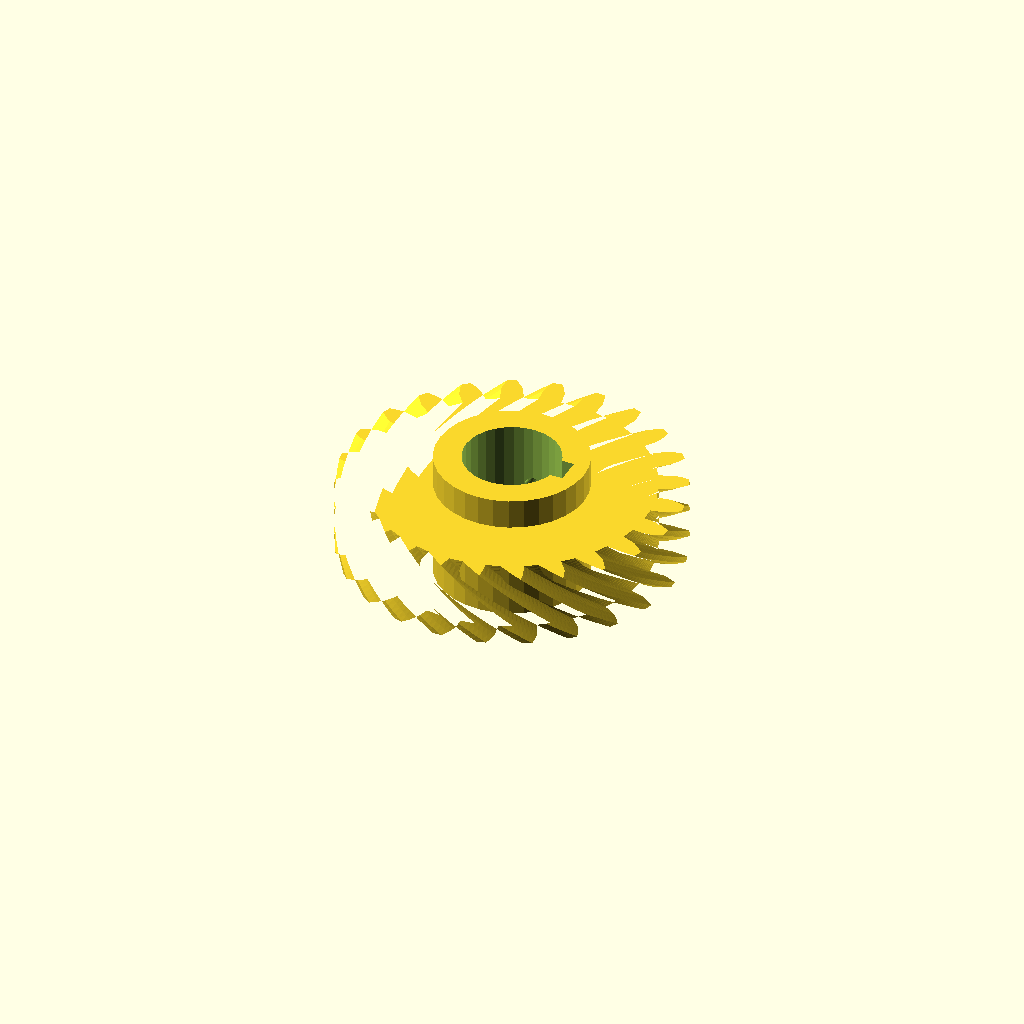
Cell 1: rendered with the file's own defaults.
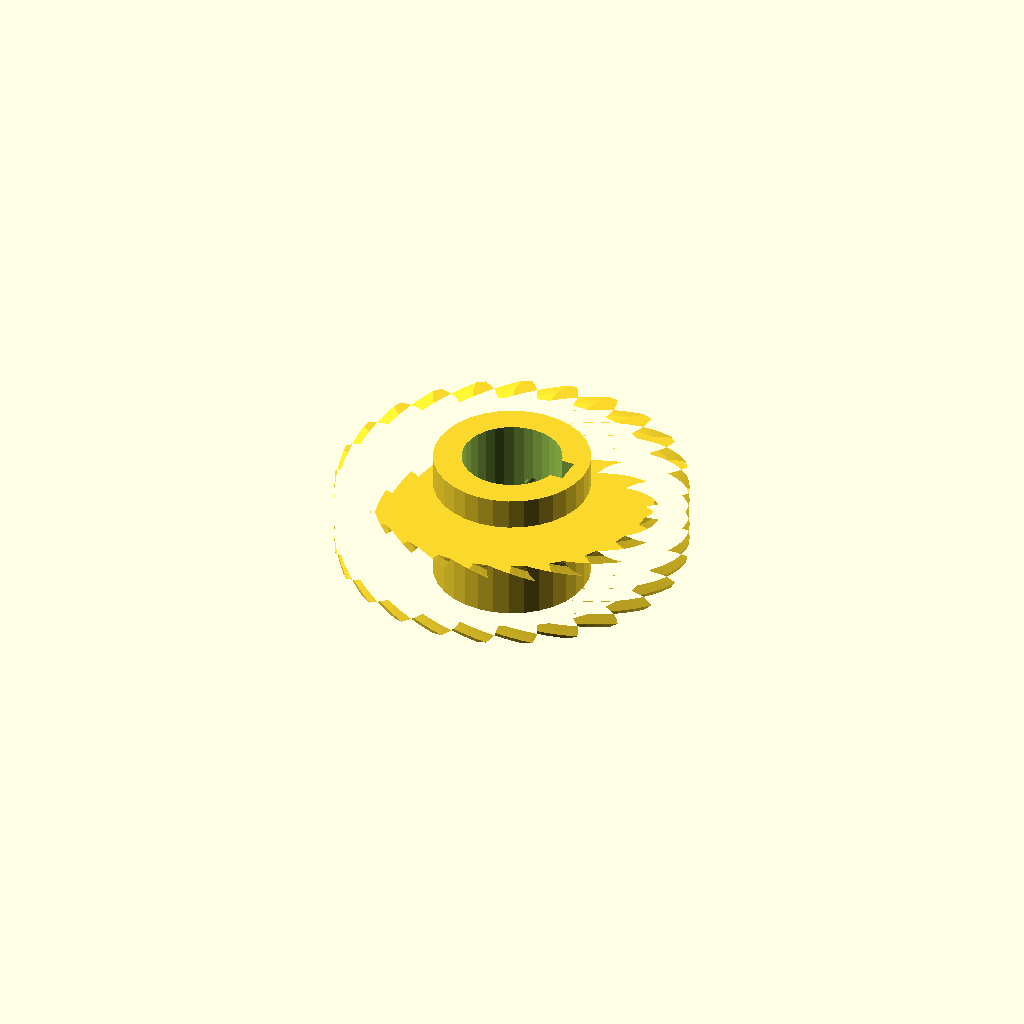
Cell 2: the same model with helix = 70.
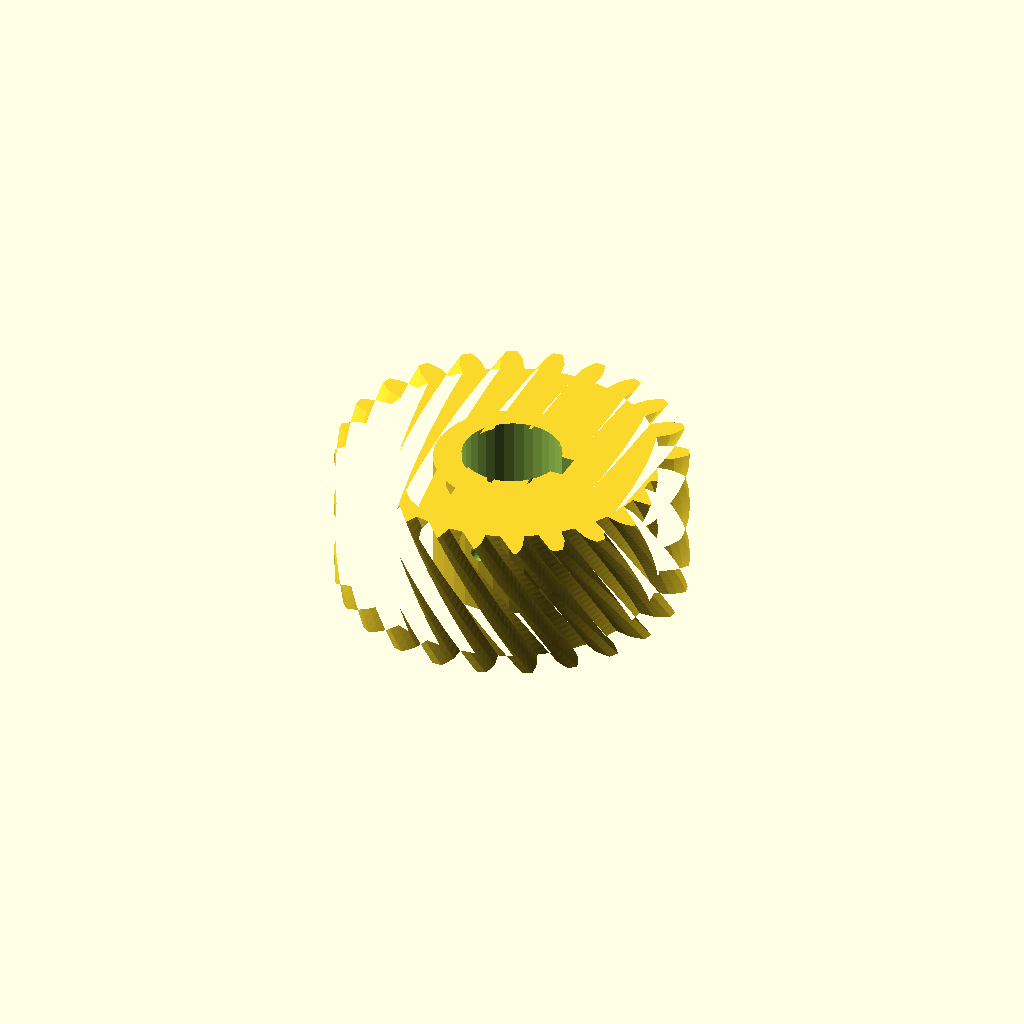
Cell 3 — rim_w set to 32, the other parameters unchanged.
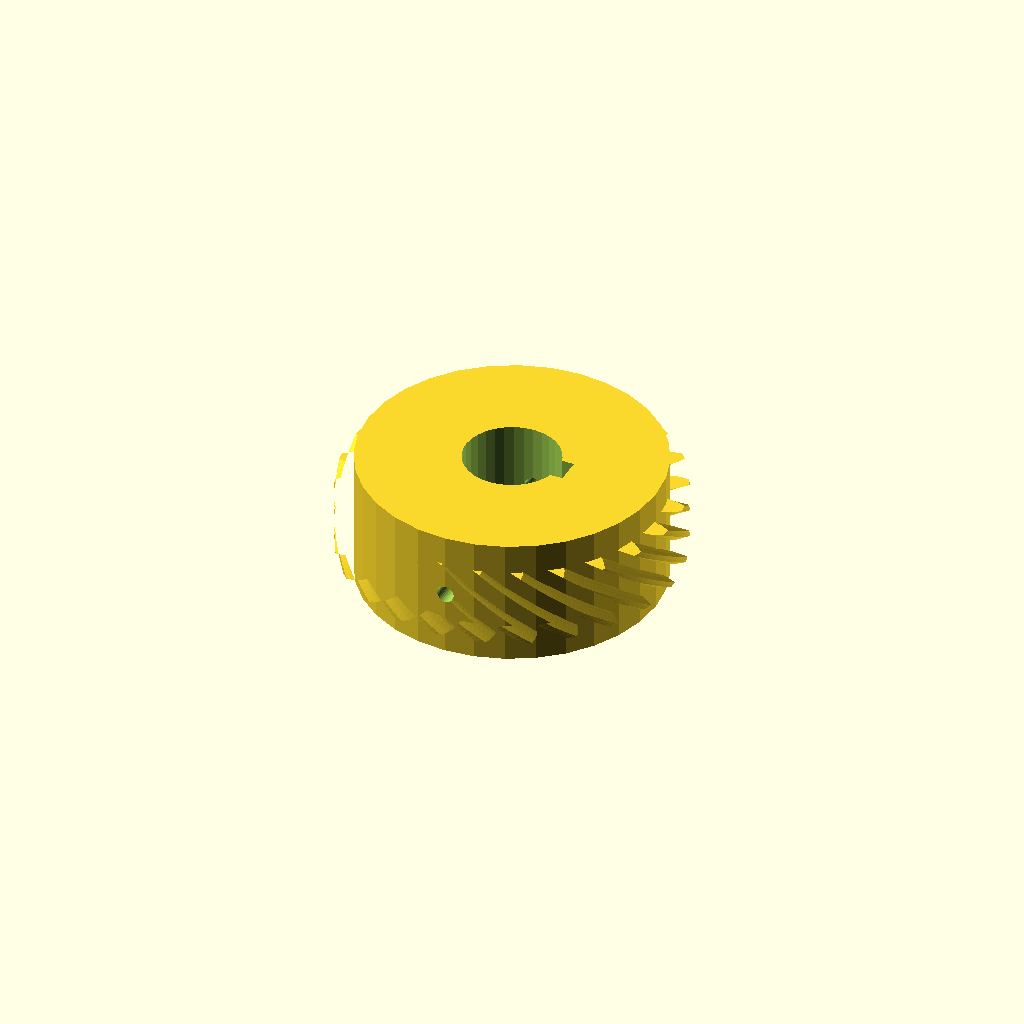
Cell 4: the same model with hub_r = 34.84.
All cells are drawn from one camera (rotation 55°, 0°, 25°, orthographic, colour scheme Cornfield), so only the parameter changes between them.
The OpenSCAD source (optional_data/data/gen3/wormwheels/part_0096.scad):
$fn = 32;

// ----------------------------------------------------------------------
// Worm wheel: z24 module 3, 35 degree helix, 30 mm hub
// ----------------------------------------------------------------------

// --- parameters (mm) ---
gear_module = 3;          // tooth module
teeth = 24;               // tooth count
helix = 35;               // helix angle of the rim
rim_w = 16;               // rim width
hub_r = 17.42;            // hub radius
hub_h = 30;               // hub height
bore_d = 22.23;           // hub bore
key_w = 6;                // keyway width
key_depth = 3;            // keyway depth
screw_d = 4;              // set screw thread

rim_profile = [[32.146, -2.587], [35.5, -2.469], [37.245, -1.893], [38.985, -1.073], [38.985, 1.073], [37.245, 1.893], [35.5, 2.469], [32.146, 2.587], [31.72, 5.821], [34.93, 6.803], [36.466, 7.811], [37.935, 9.053], [37.379, 11.127], [35.486, 11.469], [33.651, 11.573], [30.381, 10.819], [29.133, 13.833], [31.979, 15.612], [33.202, 16.983], [34.299, 18.563], [33.226, 20.422], [31.308, 20.262], [29.509, 19.889], [26.546, 18.313], [24.56, 20.901], [26.848, 23.356], [27.675, 24.997], [28.326, 26.808], [26.808, 28.326], [24.997, 27.675], [23.356, 26.848], [20.901, 24.56], [18.313, 26.546], [19.889, 29.509], [20.262, 31.308], [20.422, 33.226], [18.563, 34.299], [16.983, 33.202], [15.612, 31.979], [13.833, 29.133], [10.819, 30.381], [11.573, 33.651], [11.469, 35.486], [11.127, 37.379], [9.053, 37.935], [7.811, 36.466], [6.803, 34.93], [5.821, 31.72], [2.587, 32.146], [2.469, 35.5], [1.893, 37.245], [1.073, 38.985], [-1.073, 38.985], [-1.893, 37.245], [-2.469, 35.5], [-2.587, 32.146], [-5.821, 31.72], [-6.803, 34.93], [-7.811, 36.466], [-9.053, 37.935], [-11.127, 37.379], [-11.469, 35.486], [-11.573, 33.651], [-10.819, 30.381], [-13.833, 29.133], [-15.612, 31.979], [-16.983, 33.202], [-18.563, 34.299], [-20.422, 33.226], [-20.262, 31.308], [-19.889, 29.509], [-18.313, 26.546], [-20.901, 24.56], [-23.356, 26.848], [-24.997, 27.675], [-26.808, 28.326], [-28.326, 26.808], [-27.675, 24.997], [-26.848, 23.356], [-24.56, 20.901], [-26.546, 18.313], [-29.509, 19.889], [-31.308, 20.262], [-33.226, 20.422], [-34.299, 18.563], [-33.202, 16.983], [-31.979, 15.612], [-29.133, 13.833], [-30.381, 10.819], [-33.651, 11.573], [-35.486, 11.469], [-37.379, 11.127], [-37.935, 9.053], [-36.466, 7.811], [-34.93, 6.803], [-31.72, 5.821], [-32.146, 2.587], [-35.5, 2.469], [-37.245, 1.893], [-38.985, 1.073], [-38.985, -1.073], [-37.245, -1.893], [-35.5, -2.469], [-32.146, -2.587], [-31.72, -5.821], [-34.93, -6.803], [-36.466, -7.811], [-37.935, -9.053], [-37.379, -11.127], [-35.486, -11.469], [-33.651, -11.573], [-30.381, -10.819], [-29.133, -13.833], [-31.979, -15.612], [-33.202, -16.983], [-34.299, -18.563], [-33.226, -20.422], [-31.308, -20.262], [-29.509, -19.889], [-26.546, -18.313], [-24.56, -20.901], [-26.848, -23.356], [-27.675, -24.997], [-28.326, -26.808], [-26.808, -28.326], [-24.997, -27.675], [-23.356, -26.848], [-20.901, -24.56], [-18.313, -26.546], [-19.889, -29.509], [-20.262, -31.308], [-20.422, -33.226], [-18.563, -34.299], [-16.983, -33.202], [-15.612, -31.979], [-13.833, -29.133], [-10.819, -30.381], [-11.573, -33.651], [-11.469, -35.486], [-11.127, -37.379], [-9.053, -37.935], [-7.811, -36.466], [-6.803, -34.93], [-5.821, -31.72], [-2.587, -32.146], [-2.469, -35.5], [-1.893, -37.245], [-1.073, -38.985], [1.073, -38.985], [1.893, -37.245], [2.469, -35.5], [2.587, -32.146], [5.821, -31.72], [6.803, -34.93], [7.811, -36.466], [9.053, -37.935], [11.127, -37.379], [11.469, -35.486], [11.573, -33.651], [10.819, -30.381], [13.833, -29.133], [15.612, -31.979], [16.983, -33.202], [18.563, -34.299], [20.422, -33.226], [20.262, -31.308], [19.889, -29.509], [18.313, -26.546], [20.901, -24.56], [23.356, -26.848], [24.997, -27.675], [26.808, -28.326], [28.326, -26.808], [27.675, -24.997], [26.848, -23.356], [24.56, -20.901], [26.546, -18.313], [29.509, -19.889], [31.308, -20.262], [33.226, -20.422], [34.299, -18.563], [33.202, -16.983], [31.979, -15.612], [29.133, -13.833], [30.381, -10.819], [33.651, -11.573], [35.486, -11.469], [37.379, -11.127], [37.935, -9.053], [36.466, -7.811], [34.93, -6.803], [31.72, -5.821]];

difference() {
  union() {
    /* rim, twisted to stand in for the helical worm teeth */
    translate([0, 0, (hub_h - rim_w) / 2]) linear_extrude(height = rim_w, twist = helix, slices = 24) polygon(rim_profile);
    /* hub */
    cylinder(h = hub_h, d = 2 * hub_r);
  }
  /* bore */
  translate([0, 0, -2.5]) cylinder(h = hub_h + 5, d = bore_d);
  /* keyway, milled through the whole hub */
  translate([bore_d / 2 - key_depth, -key_w / 2, -2.5]) cube([key_depth + 2.5, key_w, hub_h + 5]);
  /* set screw hole straight through the hub wall */
  translate([0, -hub_r - 2.5, hub_h / 2]) rotate([-90, 0, 0]) cylinder(h = 2 * hub_r + 5, d = screw_d);
}
Customizer parameters (derived from the source; name, type, default, range or options):
gear_module: number, default 3
teeth: number, default 24
helix: number, default 35
rim_w: number, default 16
hub_r: number, default 17.42
hub_h: number, default 30
bore_d: number, default 22.23
key_w: number, default 6
key_depth: number, default 3
screw_d: number, default 4
